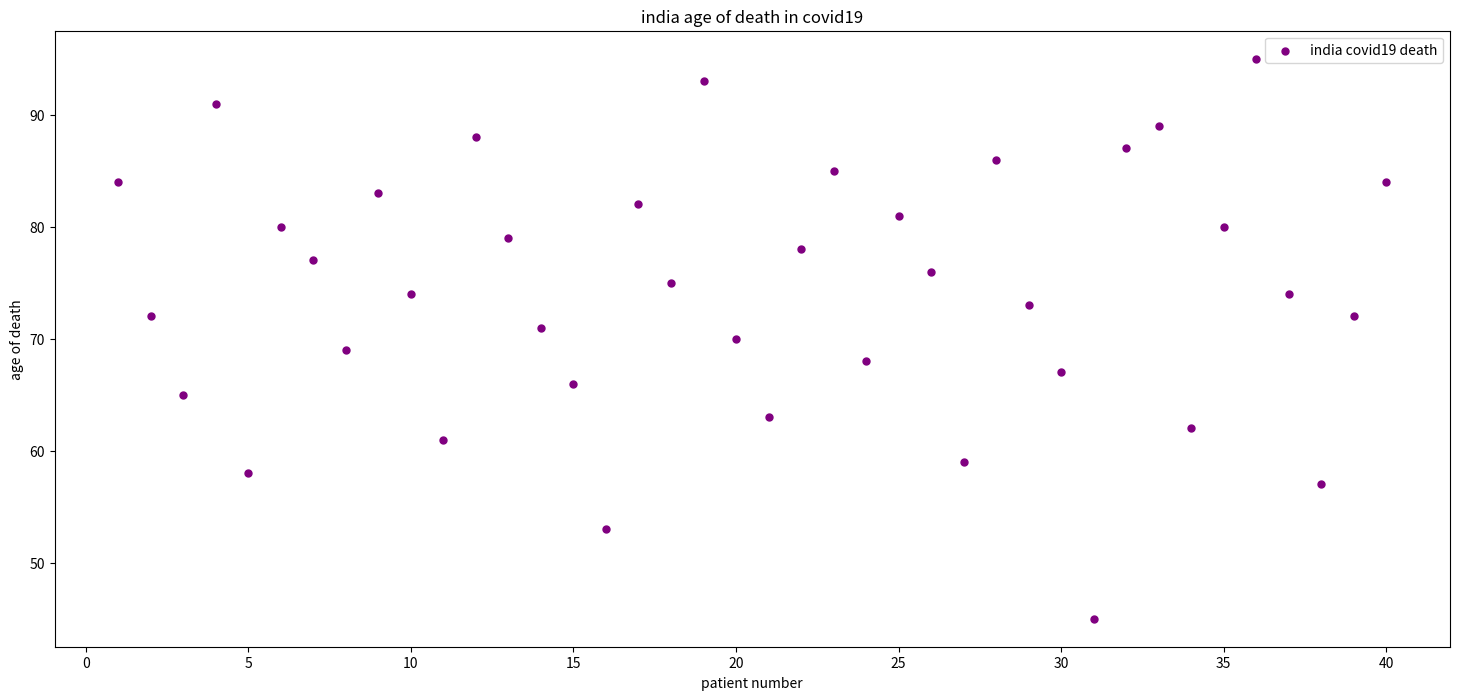

Write the Python code that produced this figure.
#Create a scatter chart displaying the age of patient at the time of death in covid 19.

import matplotlib.pyplot as plt

covid_age_death = [
    84, 72, 65, 91, 58, 80, 77, 69, 83, 74, 
    61, 88, 79, 71, 66, 53, 82, 75, 93, 70, 
    63, 78, 85, 68, 81, 76, 59, 86, 73, 67, 
    45, 87, 89, 62, 80, 95, 74, 57, 72, 84
]


print(len(covid_age_death))

plt.figure(figsize=(18,8))
patient = list(range(1,len(covid_age_death)+1))
plt.scatter(patient,covid_age_death,s=25,c='purple',label='india covid19 death')
plt.xlabel('patient number')
plt.ylabel('age of death')
plt.title('india age of death in covid19')
plt.legend()
plt.show()
